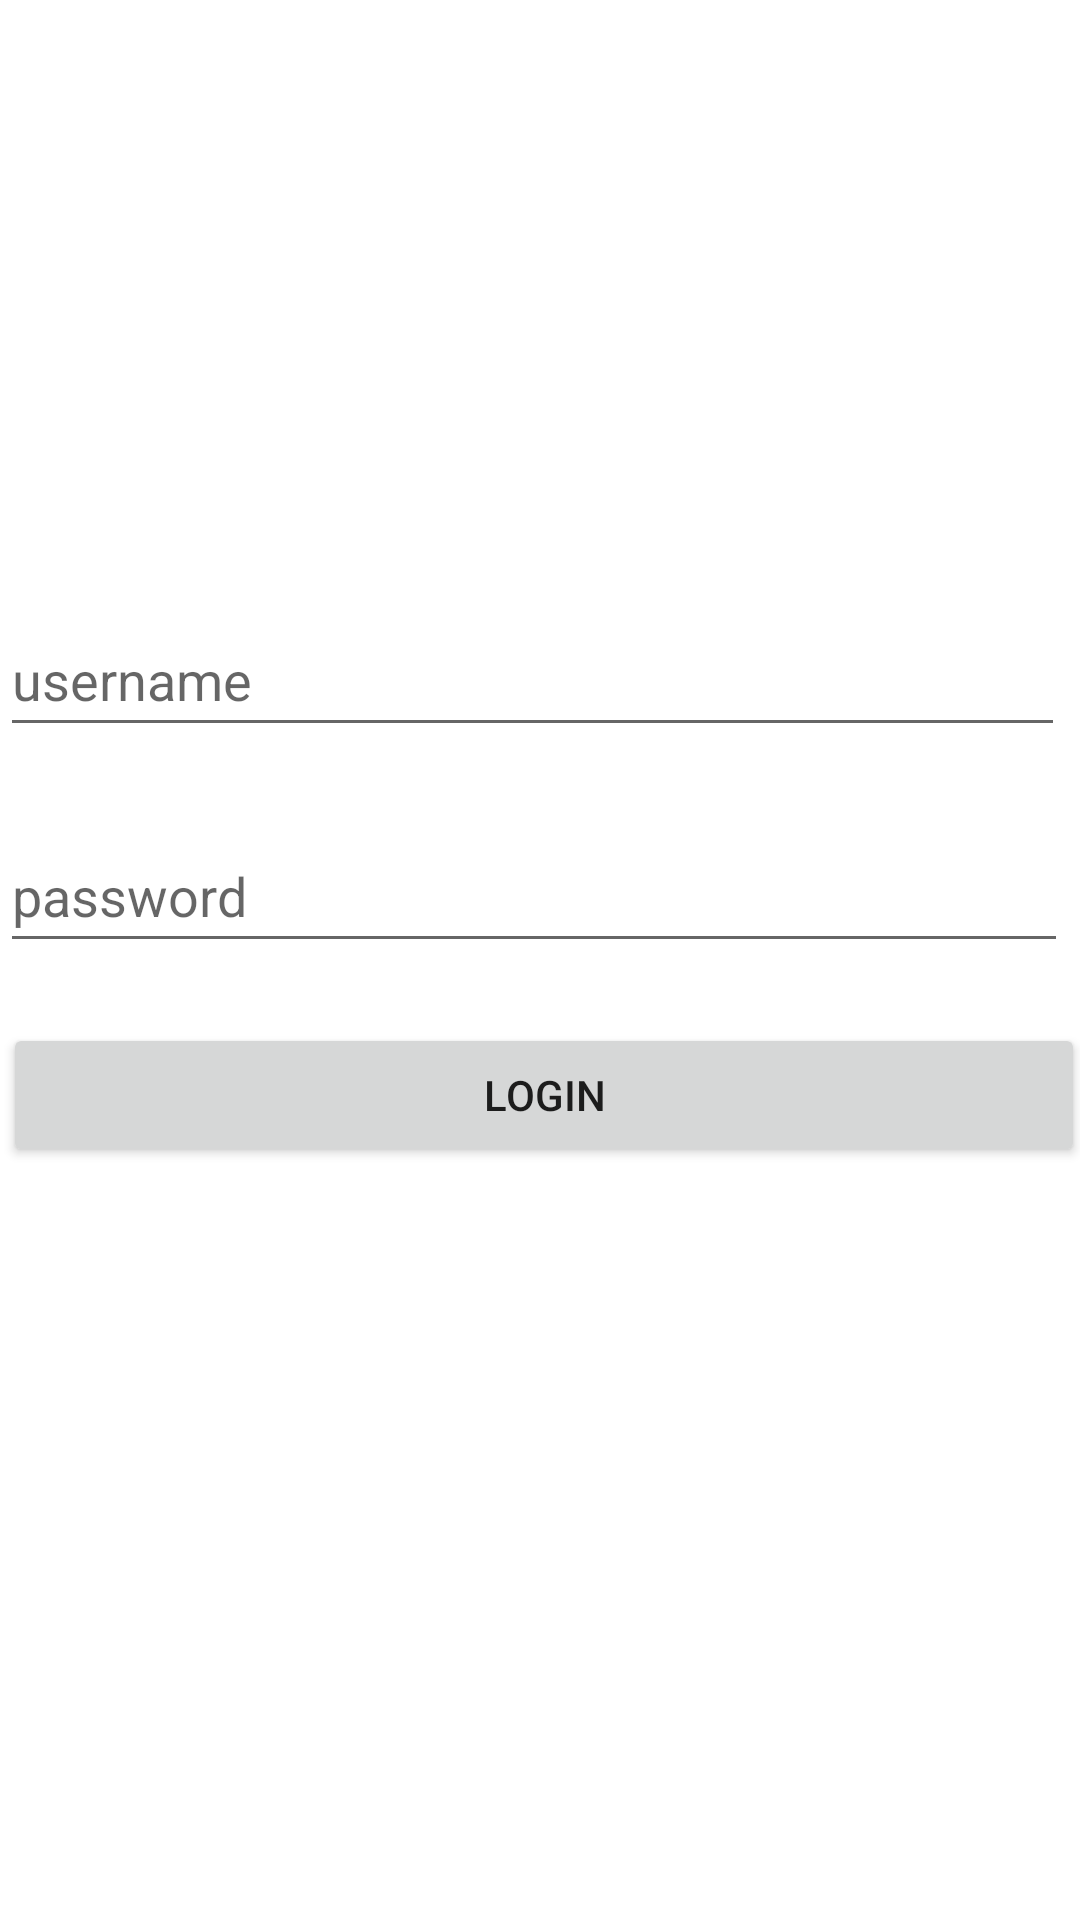

Produce the Android XML layout that renders to this screen, including the resource entries it uses.
<!-- AndroidManifest.xml: application theme Theme.ParstagramFBU -->
<!-- res/layout/activity_login.xml -->
<?xml version="1.0" encoding="utf-8"?>
<RelativeLayout xmlns:android="http://schemas.android.com/apk/res/android"
    xmlns:app="http://schemas.android.com/apk/res-auto"
    xmlns:tools="http://schemas.android.com/tools"
    android:layout_width="match_parent"
    android:layout_height="match_parent"
    android:layout_margin="16dp"
    android:orientation="vertical"
    tools:context=".LoginActivity">


    <EditText
        android:id="@+id/etUsername"
        android:layout_width="match_parent"
        android:layout_height="wrap_content"
        android:layout_below="@+id/ivLogoImage"
        android:layout_alignParentStart="true"
        android:layout_alignParentEnd="true"
        android:layout_centerHorizontal="true"
        android:layout_marginStart="0dp"
        android:layout_marginTop="104dp"
        android:layout_marginEnd="5dp"
        android:ems="10"
        android:hint="@string/username"
        android:inputType="textPersonName"
        android:minHeight="48dp" />

    <EditText
        android:id="@+id/etPassword"
        android:layout_width="match_parent"
        android:layout_height="wrap_content"
        android:layout_below="@+id/etUsername"
        android:layout_alignParentStart="true"
        android:layout_alignParentEnd="true"
        android:layout_centerHorizontal="true"
        android:layout_marginStart="0dp"
        android:layout_marginTop="24dp"
        android:layout_marginEnd="4dp"
        android:ems="10"
        android:hint="@string/password"
        android:inputType="textPassword"
        android:minHeight="48dp" />

    <Button
        android:id="@+id/btnLogin"
        android:layout_width="match_parent"
        android:layout_height="wrap_content"
        android:layout_below="@+id/etPassword"
        android:layout_alignParentStart="true"
        android:layout_alignParentEnd="true"
        android:layout_centerHorizontal="true"
        android:layout_marginStart="1dp"
        android:layout_marginTop="20dp"
        android:layout_marginEnd="-2dp"
        android:text="@string/login" />

    <ImageView
        android:id="@+id/ivLogoImage"
        android:layout_width="wrap_content"
        android:layout_height="wrap_content"
        android:layout_alignParentStart="true"
        android:layout_alignParentTop="true"
        android:layout_centerHorizontal="true"
        android:layout_marginStart="52dp"
        android:layout_marginTop="97dp"
        app:srcCompat="@drawable/nav_logo_whiteout" />
</RelativeLayout>
<!-- resources referenced by this layout -->
<resources>
  <string name="login">Login</string>
  <string name="password">password</string>
  <string name="username">username</string>
  <style name="Theme.ParstagramFBU" parent="Theme.MaterialComponents.DayNight.DarkActionBar">
          
          <item name="colorPrimary">@color/purple_500</item>
          <item name="colorPrimaryVariant">@color/purple_700</item>
          <item name="colorOnPrimary">@color/white</item>
          
          <item name="colorSecondary">@color/teal_200</item>
          <item name="colorSecondaryVariant">@color/teal_700</item>
          <item name="colorOnSecondary">@color/black</item>
          
          <item name="android:statusBarColor" tools:targetApi="l">?attr/colorPrimaryVariant</item>
          
      </style>
  <!-- not gathered from this repository: default colours our renderer supplied (Android Studio template values) -->
  <color name="purple_500">#FF6200EE</color>
  <color name="purple_700">#FF3700B3</color>
  <color name="teal_200">#FF03DAC5</color>
  <color name="teal_700">#FF018786</color>
  <color name="black">#FF000000</color>
  <color name="white">#FFFFFFFF</color>
</resources>
